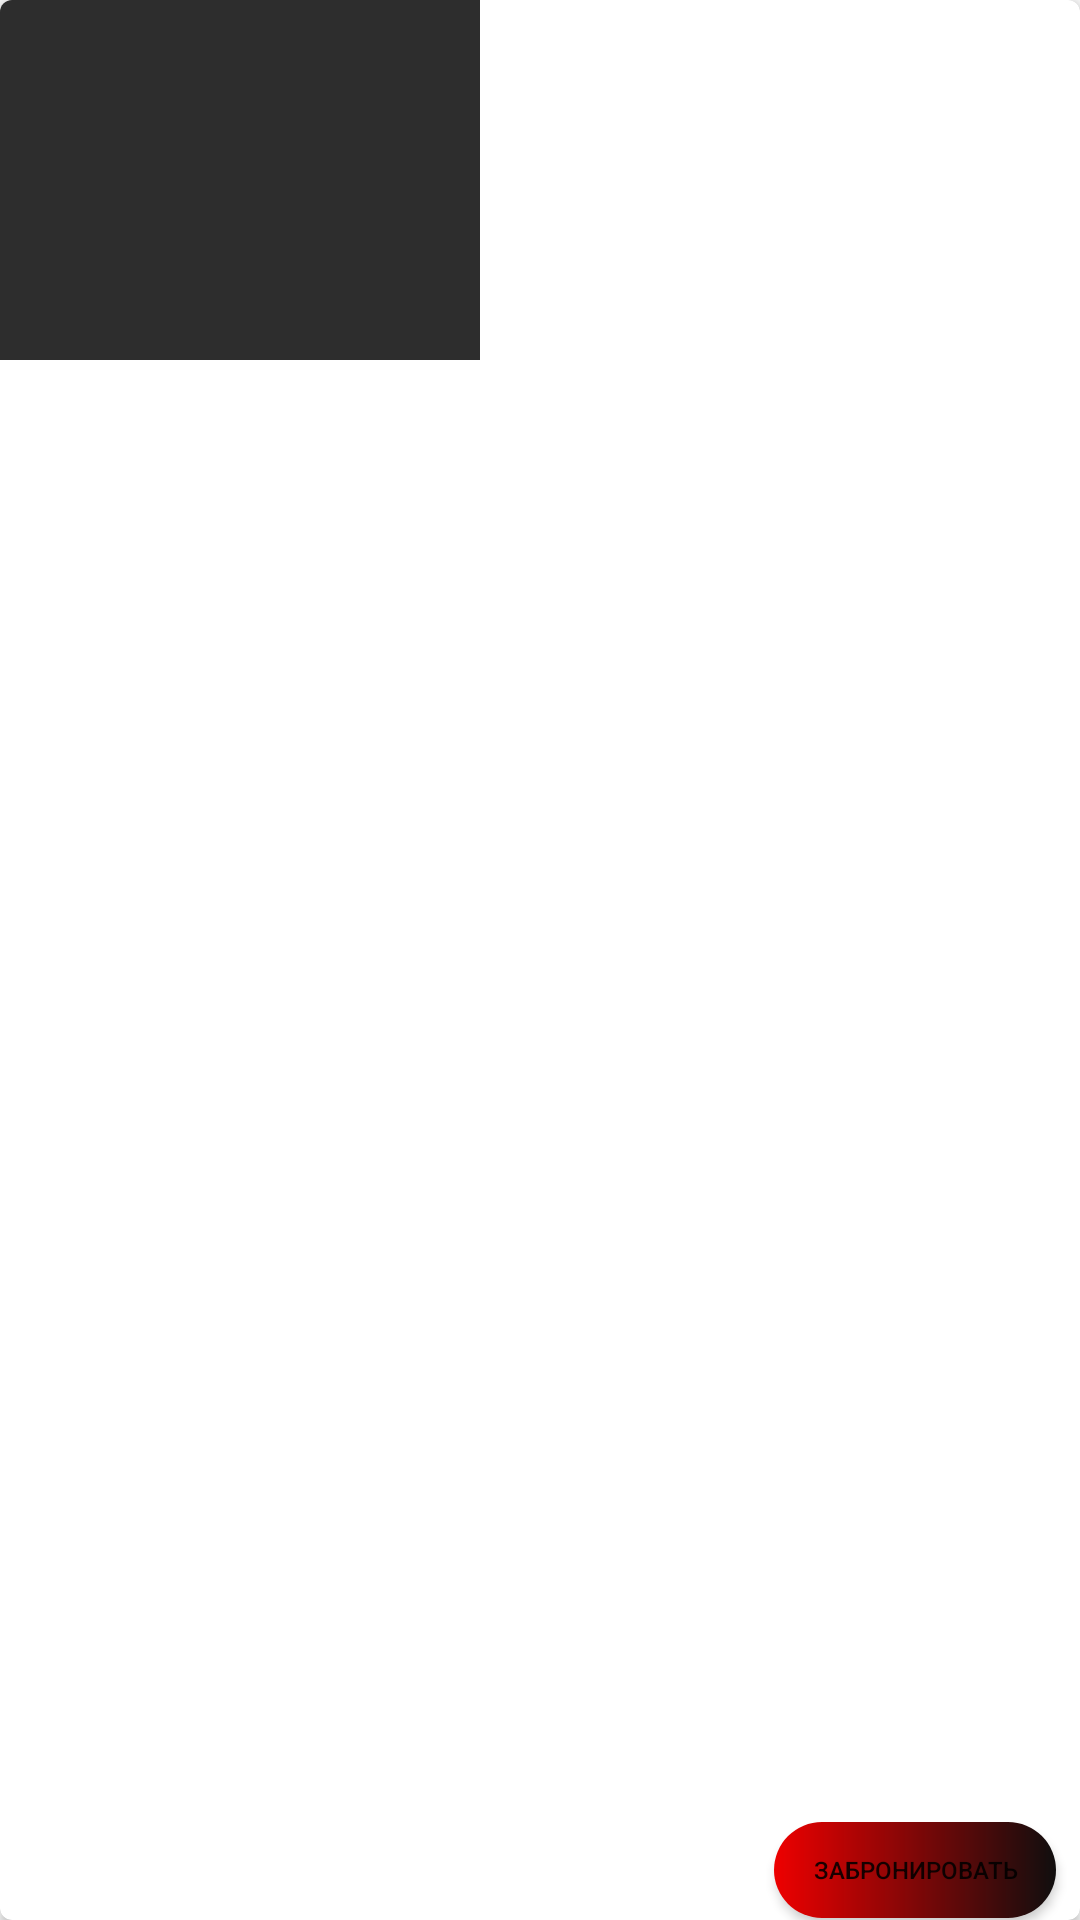

The Android layout XML behind this screen, and the referenced resources:
<!-- AndroidManifest.xml: application theme AppTheme -->
<!-- res/layout/cardview_item_restaurant.xml -->
<?xml version="1.0" encoding="utf-8"?>
<androidx.cardview.widget.CardView xmlns:android="http://schemas.android.com/apk/res/android"
    xmlns:cardview="http://schemas.android.com/apk/res-auto"
    xmlns:tools="http://schemas.android.com/tools"
    android:id="@+id/cardview_id"
    android:layout_width="match_parent"
    android:layout_height="wrap_content"
    android:layout_margin="12dp"
    android:foreground="?android:attr/selectableItemBackground"
    cardview:cardCornerRadius="4dp">

        <androidx.constraintlayout.widget.ConstraintLayout
            android:layout_width="match_parent"
            android:layout_height="match_parent"
            android:orientation="vertical">

            <ImageView
                android:id="@+id/rest_image"
                android:layout_width="160dp"
                android:layout_height="120dp"
                android:background="#2d2d2d"
                android:scaleType="centerCrop"
                cardview:layout_constraintStart_toStartOf="parent"
                cardview:layout_constraintTop_toTopOf="parent" />

            <ImageView
                android:id="@+id/btn_rest_favourite"
                android:layout_width="30dp"
                android:layout_height="30dp"
                android:layout_margin="12dp"
                android:src="@drawable/ic_favorite_24"
                cardview:layout_constraintEnd_toEndOf="parent"
                cardview:layout_constraintTop_toTopOf="parent" />

            <TextView
                android:id="@+id/rest_title"
                android:layout_width="wrap_content"
                android:layout_height="wrap_content"
                android:layout_margin="8dp"
                android:gravity="center"
                android:maxLength="15"
                tools:text="Book Title"
                android:textColor="#2d2d2d"
                android:textSize="13sp"
                cardview:layout_constraintStart_toEndOf="@+id/rest_image"
                cardview:layout_constraintTop_toTopOf="parent" />

            <TextView
                android:id="@+id/rest_description"
                android:layout_width="wrap_content"
                android:layout_height="wrap_content"
                android:layout_marginStart="8dp"
                android:layout_marginTop="12dp"
                android:gravity="center"
                android:maxLength="30"
                tools:text="Book Title"
                android:textColor="#2d2d2d"
                android:textSize="13sp"
                cardview:layout_constraintStart_toEndOf="@+id/rest_image"
                cardview:layout_constraintTop_toBottomOf="@id/rest_title" />

            <TextView
                android:id="@+id/rest_price"
                android:layout_width="wrap_content"
                android:layout_height="wrap_content"
                android:layout_margin="8dp"
                android:gravity="center"
                android:maxLength="5"
                tools:text="Book Title"
                android:textColor="#2d2d2d"
                android:textSize="13sp"
                cardview:layout_constraintBottom_toBottomOf="parent"
                cardview:layout_constraintStart_toEndOf="@+id/rest_image" />

            <Button
                android:layout_width="94dp"
                android:layout_height="32dp"
                android:layout_marginStart="8dp"
                android:layout_marginEnd="8dp"
                android:background="@drawable/bg_button_rounded"
                android:gravity="center"
                android:text="@string/book_table"
                android:textColor="@color/whiteText"
                android:textSize="8sp"
                cardview:layout_constraintBottom_toBottomOf="@id/rest_price"
                cardview:layout_constraintEnd_toEndOf="parent"
                cardview:layout_constraintTop_toTopOf="@+id/rest_price" />


        </androidx.constraintlayout.widget.ConstraintLayout>

    </androidx.cardview.widget.CardView>
<!-- resources referenced by this layout -->
<resources>
  <!-- drawable bg_button_rounded (drawable) -->
  <?xml version="1.0" encoding="utf-8"?>
  <shape xmlns:android="http://schemas.android.com/apk/res/android"
      android:shape="rectangle">
  
      <corners android:radius="32dp"/>
      <gradient android:startColor="@color/colorBtnProfile1"
          android:endColor="@color/colorBtnProfile2"/>
  
  </shape>
  <string name="book_table">Забронировать</string>
  <style name="AppTheme" parent="Theme.AppCompat.Light.NoActionBar">
          
          <item name="colorPrimary">@color/colorBtnProfile1</item>
          <item name="colorPrimaryDark">@color/colorBtnProfile1</item>
          <item name="colorAccent">@color/colorAccent</item>
      </style>
  <color name="colorBtnProfile1">#EE0000</color>
  <color name="colorBtnProfile2">#100E0E</color>
  <color name="colorAccent">#03DAC5</color>
</resources>
